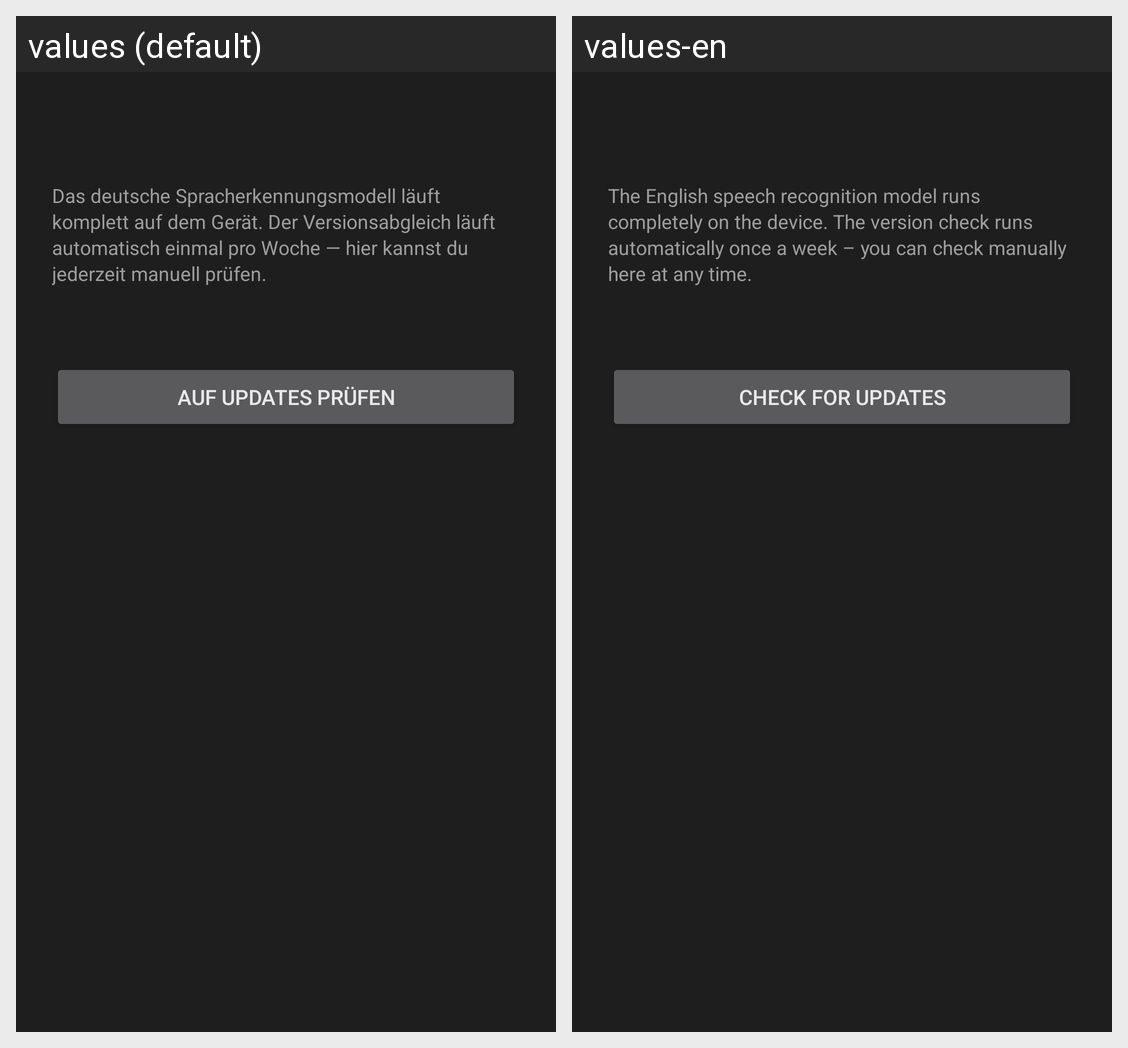

Here is an Android app screen in its default locale and in the app's own translations. Write out the translated-string differences for the strings that appear on this screen.
Android screen res/layout/activity_stt_model.xml rendered under 2 locales, left to right: values (default), values-en. Device: Nexus 5 (rendered at 1080×1920; each locale shown at half size, 540×960, under a caption strip naming it); theme Theme.HermiVoice.
Strings drawn on this screen, with the default value and each locale's value (text and hints the layout hard-codes, and strings that could not be matched under every locale, appear in the picture but are not listed):

model_section_hint
  values: Das deutsche Spracherkennungsmodell läuft komplett auf dem Gerät. Der Versionsabgleich läuft automatisch einmal pro Woche — hier kannst du jederzeit manuell prüfen.
  values-en: The English speech recognition model runs completely on the device. The version check runs automatically once a week – you can check manually here at any time.

model_check_button
  values: Auf Updates prüfen
  values-en: Check for updates
